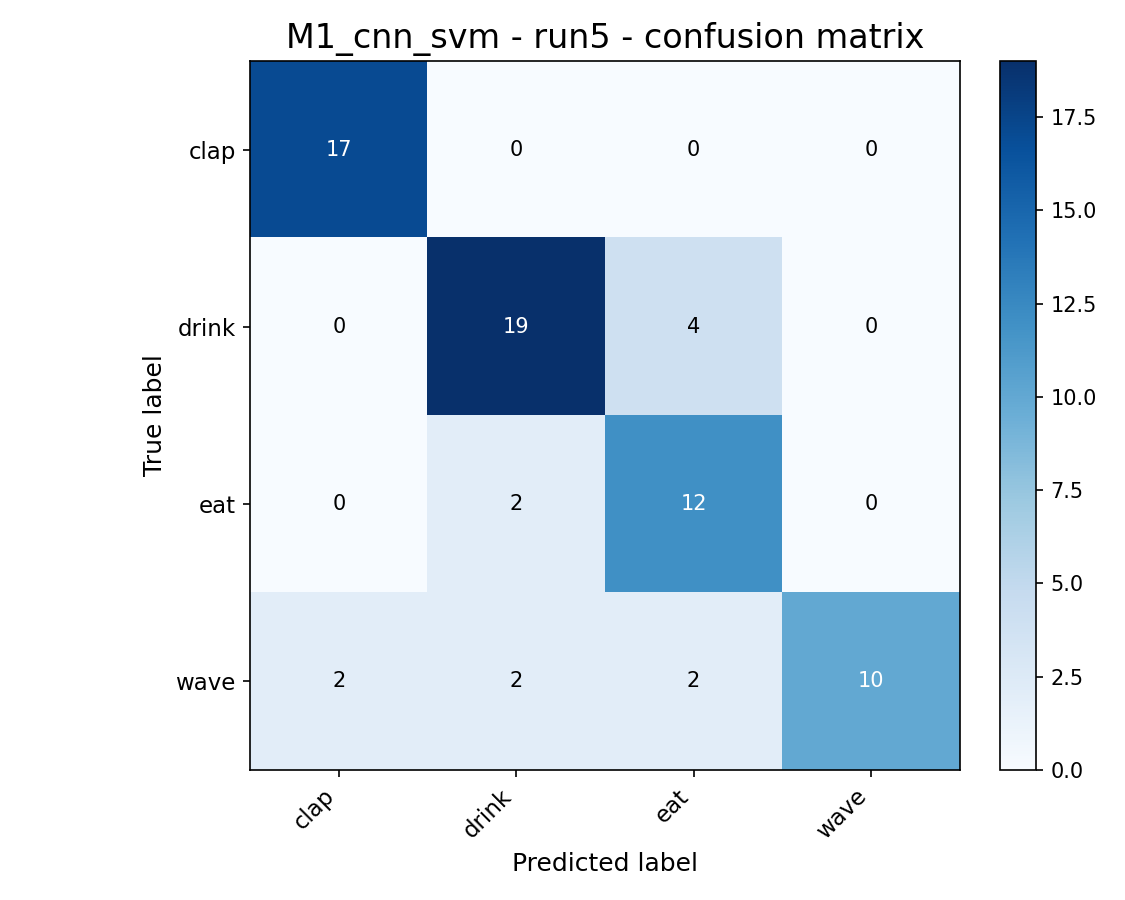

The file beside this chart, header and first rows:
, clap, drink, eat, wave
clap, 17, 0, 0, 0
drink, 0, 19, 4, 0
eat, 0, 2, 12, 0
wave, 2, 2, 2, 10
